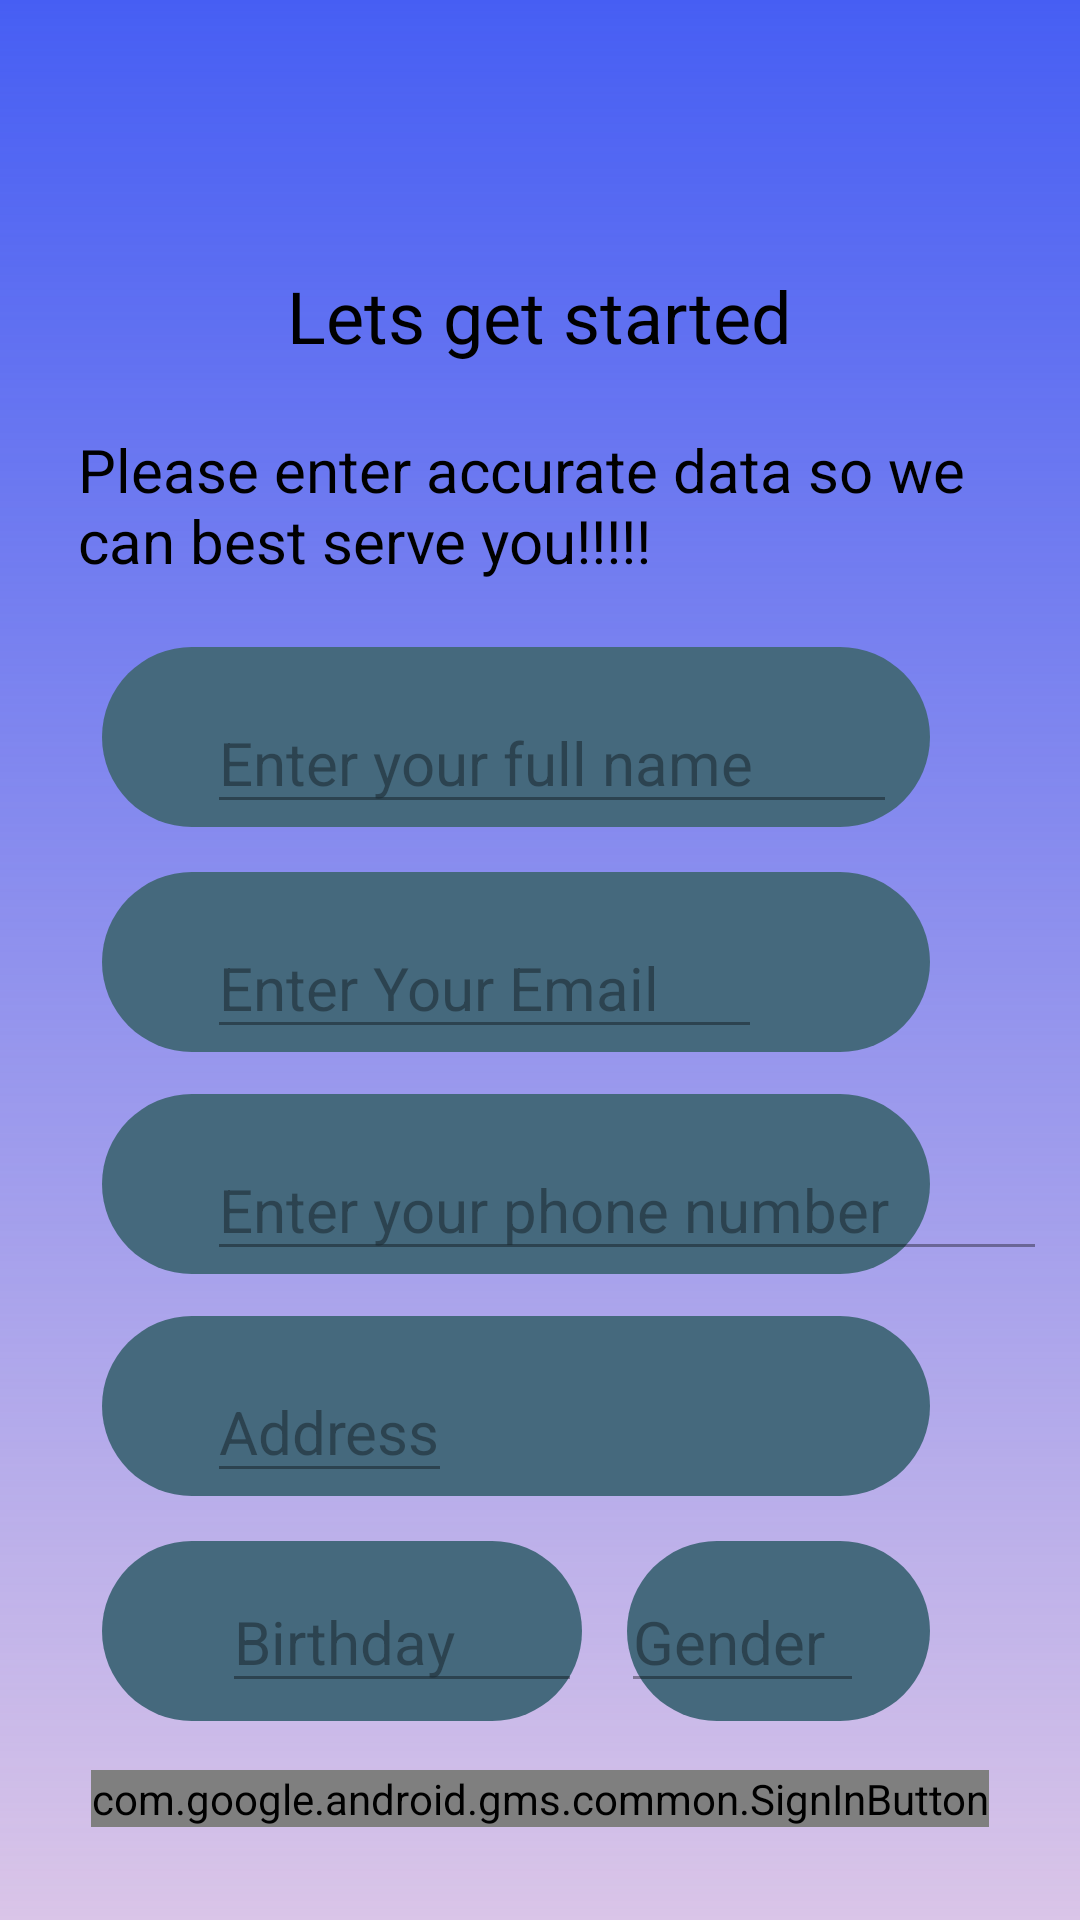

Reconstruct the res/layout file that produces this screen, plus the resources it refers to.
<!-- AndroidManifest.xml: application theme AppTheme -->
<!-- res/layout/info.xml -->
<FrameLayout
	xmlns:android="http://schemas.android.com/apk/res/android"
	xmlns:tools="http://schemas.android.com/tools"
	android:layout_width="wrap_content"
	android:layout_height="wrap_content"
	android:background="@drawable/bg_with_color_overlay">


		<RelativeLayout android:id="@+id/content_container"
			android:layout_width="wrap_content"
			android:layout_height="wrap_content" >


			<RelativeLayout
				android:id="@+id/page_info_ek1"
				android:layout_width="match_parent"
				android:layout_height="match_parent"
				android:layout_marginStart="0dp"
				android:layout_marginTop="0dp">


				<View
					android:id="@+id/rectangle_18"
					android:layout_width="330dp"
					android:layout_height="60dp"
					android:layout_below="@+id/please_enter_accurate_data_so_we_can_best_serve_you_____"
					android:layout_alignParentStart="true"
					android:layout_alignParentEnd="true"
					android:layout_marginStart="34dp"
					android:layout_marginTop="15dp"
					android:layout_marginEnd="50dp"
					android:background="@drawable/rectangle_18_shape" />

				<EditText
					android:id="@+id/enter_your_full_name_ek1"
					android:inputType="textPersonName"
					android:layout_width="230dp"
					android:layout_height="44dp"
					android:layout_alignStart="@+id/rectangle_18"
					android:layout_alignTop="@+id/rectangle_18"
					android:layout_marginStart="35dp"
					android:layout_marginTop="15dp"
					android:alpha="0.6"
					android:autofillHints="name"
					android:hint="@string/enter_your_full_name_ek1_string"
					android:textColor="@color/rectangle_1_color"
					android:textSize="20sp" />

				<View
					android:id="@+id/rectangle_19"
					android:layout_width="330dp"
					android:layout_height="60dp"
					android:layout_below="@+id/rectangle_18"
					android:layout_alignParentStart="true"
					android:layout_alignParentEnd="true"
					android:layout_marginStart="34dp"
					android:layout_marginTop="15dp"
					android:layout_marginEnd="50dp"
					android:background="@drawable/rectangle_19_shape" />

				<EditText
					android:id="@+id/enter_your_email_ek1"
					android:inputType="textEmailAddress"
					android:layout_width="185dp"
					android:layout_height="44dp"
					android:layout_alignStart="@+id/rectangle_19"
					android:layout_alignTop="@+id/rectangle_19"
					android:layout_marginStart="35dp"
					android:layout_marginTop="15dp"
					android:alpha="0.6"
					android:hint="@string/enter_your_email_ek1_string"
					android:textColor="@color/rectangle_1_color"
					android:autofillHints="emailAddress"
					android:textSize="20sp" />

				<View
					android:id="@+id/rectangle_20"
					android:layout_width="330dp"
					android:layout_height="60dp"
					android:layout_below="@+id/enter_your_email_ek1"
					android:layout_alignParentStart="true"
					android:layout_alignParentEnd="true"
					android:layout_marginStart="34dp"
					android:layout_marginTop="15dp"
					android:layout_marginEnd="50dp"
					android:background="@drawable/rectangle_20_shape" />

				<EditText
					android:id="@+id/enter_your_phone_number"
					android:inputType="phone"
					android:layout_width="280dp"
					android:layout_height="44dp"
					android:layout_alignStart="@+id/rectangle_20"
					android:layout_alignTop="@+id/rectangle_20"
					android:layout_marginStart="35dp"
					android:layout_marginTop="15dp"
					android:alpha="0.6"
					android:autofillHints="phone"
					android:hint="@string/enter_your_phone_number_string"
					android:textColor="@color/rectangle_1_color"
					android:textSize="20sp" />

				<View
					android:id="@+id/rectangle_24"
					android:layout_width="330dp"
					android:layout_height="60dp"
					android:layout_below="@+id/enter_your_phone_number"
					android:layout_alignParentStart="true"
					android:layout_alignParentEnd="true"
					android:layout_marginStart="34dp"
					android:layout_marginTop="15dp"
					android:layout_marginEnd="50dp"
					android:background="@drawable/rectangle_24_shape" />

				<EditText
					android:id="@+id/address"
					android:inputType="text"
					android:layout_width="wrap_content"
					android:layout_height="44dp"
					android:layout_alignStart="@+id/rectangle_24"
					android:layout_alignTop="@+id/rectangle_24"
					android:layout_marginStart="35dp"
					android:layout_marginTop="15dp"
					android:alpha="0.6"
					android:hint="@string/address_string"
					android:autofillHints="postalAddress"
					android:textColor="@color/rectangle_1_color"
					android:textSize="20sp" />

				<View
					android:id="@+id/rectangle_21"
					android:layout_width="160dp"
					android:layout_height="60dp"
					android:layout_below="@+id/rectangle_24"
					android:layout_alignParentStart="true"
					android:layout_marginStart="34dp"
					android:layout_marginTop="15dp"
					android:background="@drawable/rectangle_21_shape" />

				<EditText
					android:id="@+id/birthday"
					android:inputType="date"
					android:layout_width="109dp"
					android:layout_height="44dp"
					android:layout_alignStart="@+id/rectangle_21"
					android:layout_alignTop="@+id/rectangle_21"
					android:autofillHints=""
					android:layout_alignEnd="@+id/rectangle_21"
					android:layout_marginStart="40dp"
					android:layout_marginTop="10dp"
					android:alpha="0.6"
					android:hint="@string/birthday_string"
					android:textColor="@color/rectangle_1_color"
					android:textSize="20sp" />

				<View
					android:id="@+id/rectangle_22"
					android:layout_width="160dp"
					android:layout_height="60dp"
					android:layout_below="@+id/rectangle_24"
					android:layout_alignParentEnd="true"
					android:layout_marginStart="15dp"
					android:layout_marginTop="15dp"
					android:layout_marginEnd="50dp"
					android:layout_toEndOf="@+id/rectangle_21"
					android:background="@drawable/rectangle_22_shape" />

				<EditText
					android:id="@+id/gender"
					android:inputType="text"
					android:layout_width="100dp"
					android:layout_height="44dp"
					android:layout_alignTop="@+id/rectangle_22"
					android:layout_alignEnd="@+id/rectangle_22"
					android:layout_marginStart="207dp"
					android:layout_marginTop="10dp"
					android:layout_marginEnd="22dp"
					android:alpha="0.6"
					android:hint="@string/gender_string"
					android:autofillHints=""
					android:textColor="@color/rectangle_1_color"
					android:textSize="20sp" />

				<View
					android:id="@+id/_rectangle_25"
					android:layout_width="316dp"
					android:layout_height="45dp"
					android:layout_alignParentStart="true"
					android:layout_alignParentEnd="true"
					android:layout_marginStart="72dp"
					android:layout_marginTop="666dp"
					android:layout_marginEnd="72dp"
					android:background="@drawable/_rectangle_25_shape" />

				<TextView
					android:id="@+id/finish"
					android:layout_width="105dp"
					android:layout_height="53dp"
					android:layout_alignStart="@+id/_rectangle_25"
					android:layout_alignEnd="@+id/_rectangle_25"
					android:layout_marginStart="92dp"
					android:layout_marginTop="671dp"
					android:layout_marginEnd="70dp"
					android:text="@string/finish_string"
					android:textColor="@color/_bg__extra_page__ek2_color"
					android:textSize="24sp"
					android:textStyle="bold" />

				<TextView
					android:id="@+id/please_enter_accurate_data_so_we_can_best_serve_you_____"
					android:layout_width="300dp"
					android:layout_height="57.5dp"
					android:layout_below="@+id/lets_get_started"
					android:layout_marginStart="26dp"
					android:layout_marginTop="1dp"
					android:text="@string/please_enter_accurate_data_so_we_can_best_serve_you______string"
					android:textColor="@color/rectangle_1_color"
					android:textSize="20sp" />

				<TextView
					android:id="@+id/lets_get_started"
					android:layout_centerHorizontal="true"
					android:layout_width="wrap_content"
					android:layout_height="53dp"
					android:layout_alignParentTop="true"
					android:layout_marginStart="26dp"
					android:layout_marginTop="89dp"
					android:text="@string/lets_get_started_string"
					android:textColor="@color/rectangle_1_color"
					android:textSize="24sp" />

			</RelativeLayout>

			<com.google.android.gms.common.SignInButton
				android:id="@+id/btn_google_signin"
				android:layout_width="wrap_content"
				android:layout_height="wrap_content"
				android:layout_below="@id/finish"
				android:layout_centerHorizontal="true"
				android:layout_marginTop="590dp"
				tools:ignore="NotSibling" />


		</RelativeLayout>

</FrameLayout>
<!-- resources referenced by this layout -->
<resources>
  <color name="_bg__extra_page__ek2_color">#FFFFFF</color>
  <color name="rectangle_1_color">#000000</color>
  <!-- drawable _rectangle_25_shape (drawable-nodpi) -->
  <?xml version="1.0" encoding="utf-8"?>
  <shape xmlns:android="http://schemas.android.com/apk/res/android"
  	android:shape="rectangle" >
  	<corners android:radius="30dp" />
  	<solid android:color="@color/rectangle_26_color" />
  </shape>
  <!-- drawable bg_with_color_overlay (drawable) -->
  <layer-list xmlns:android="http://schemas.android.com/apk/res/android">
      <item>
  
          <color android:color="#CDD3B8E4"/>
      </item>
      <item>
  
          <shape>
              <gradient
                  android:angle="200"
                  android:startColor="#465EF3"
                  android:endColor="@android:color/transparent"
                  android:type="linear" />
          </shape>
      </item>
  </layer-list>
  <!-- drawable rectangle_18_shape (drawable-nodpi) -->
  <?xml version="1.0" encoding="utf-8"?>
  <shape xmlns:android="http://schemas.android.com/apk/res/android"
  	android:shape="rectangle" >
  	<corners android:radius="30dp" />
  	<solid android:color="@color/_bg__support_ek2_color" />
  </shape>
  <!-- drawable rectangle_19_shape (drawable-nodpi) -->
  <?xml version="1.0" encoding="utf-8"?>
  <shape xmlns:android="http://schemas.android.com/apk/res/android"
  	android:shape="rectangle" >
  	<corners android:radius="30dp" />
  	<solid android:color="@color/_bg__support_ek2_color" />
  </shape>
  <!-- drawable rectangle_20_shape (drawable-nodpi) -->
  <?xml version="1.0" encoding="utf-8"?>
  <shape xmlns:android="http://schemas.android.com/apk/res/android"
  	android:shape="rectangle" >
  	<corners android:radius="30dp" />
  	<solid android:color="@color/_bg__support_ek2_color" />
  </shape>
  <!-- drawable rectangle_21_shape (drawable-nodpi) -->
  <?xml version="1.0" encoding="utf-8"?>
  <shape xmlns:android="http://schemas.android.com/apk/res/android"
  	android:shape="rectangle" >
  	<corners android:radius="30dp" />
  	<solid android:color="@color/_bg__support_ek2_color" />
  </shape>
  <!-- drawable rectangle_22_shape (drawable-nodpi) -->
  <?xml version="1.0" encoding="utf-8"?>
  <shape xmlns:android="http://schemas.android.com/apk/res/android"
  	android:shape="rectangle" >
  	<corners android:radius="30dp" />
  	<solid android:color="@color/_bg__support_ek2_color" />
  </shape>
  <!-- drawable rectangle_24_shape (drawable-nodpi) -->
  <?xml version="1.0" encoding="utf-8"?>
  <shape xmlns:android="http://schemas.android.com/apk/res/android"
  	android:shape="rectangle" >
  	<corners android:radius="30dp" />
  	<solid android:color="@color/_bg__support_ek2_color" />
  </shape>
  <string name="address_string">Address</string>
  <string name="birthday_string">Birthday</string>
  <string name="enter_your_email_ek1_string">Enter Your Email</string>
  <string name="enter_your_full_name_ek1_string">Enter  your full name</string>
  <string name="enter_your_phone_number_string">Enter your phone number</string>
  <string name="finish_string">FINISH</string>
  <string name="gender_string">Gender</string>
  <string name="lets_get_started_string">Lets get started</string>
  <string name="please_enter_accurate_data_so_we_can_best_serve_you______string">Please enter accurate data so we can best serve you!!!!!</string>
  <style name="AppTheme" parent="Theme.AppCompat.Light.NoActionBar">
  		<item name="colorPrimary">@color/colorPrimary</item>
  		<item name="colorPrimaryDark">@color/colorPrimaryDark</item>
  		<item name="colorAccent">@color/colorAccent</item>
  	</style>
  <color name="rectangle_26_color">#9B9393</color>
  <color name="_bg__support_ek2_color">#45697D</color>
  <color name="colorPrimary">#008577</color>
  <color name="colorPrimaryDark">#00574B</color>
  <color name="colorAccent">#D81B60</color>
</resources>
